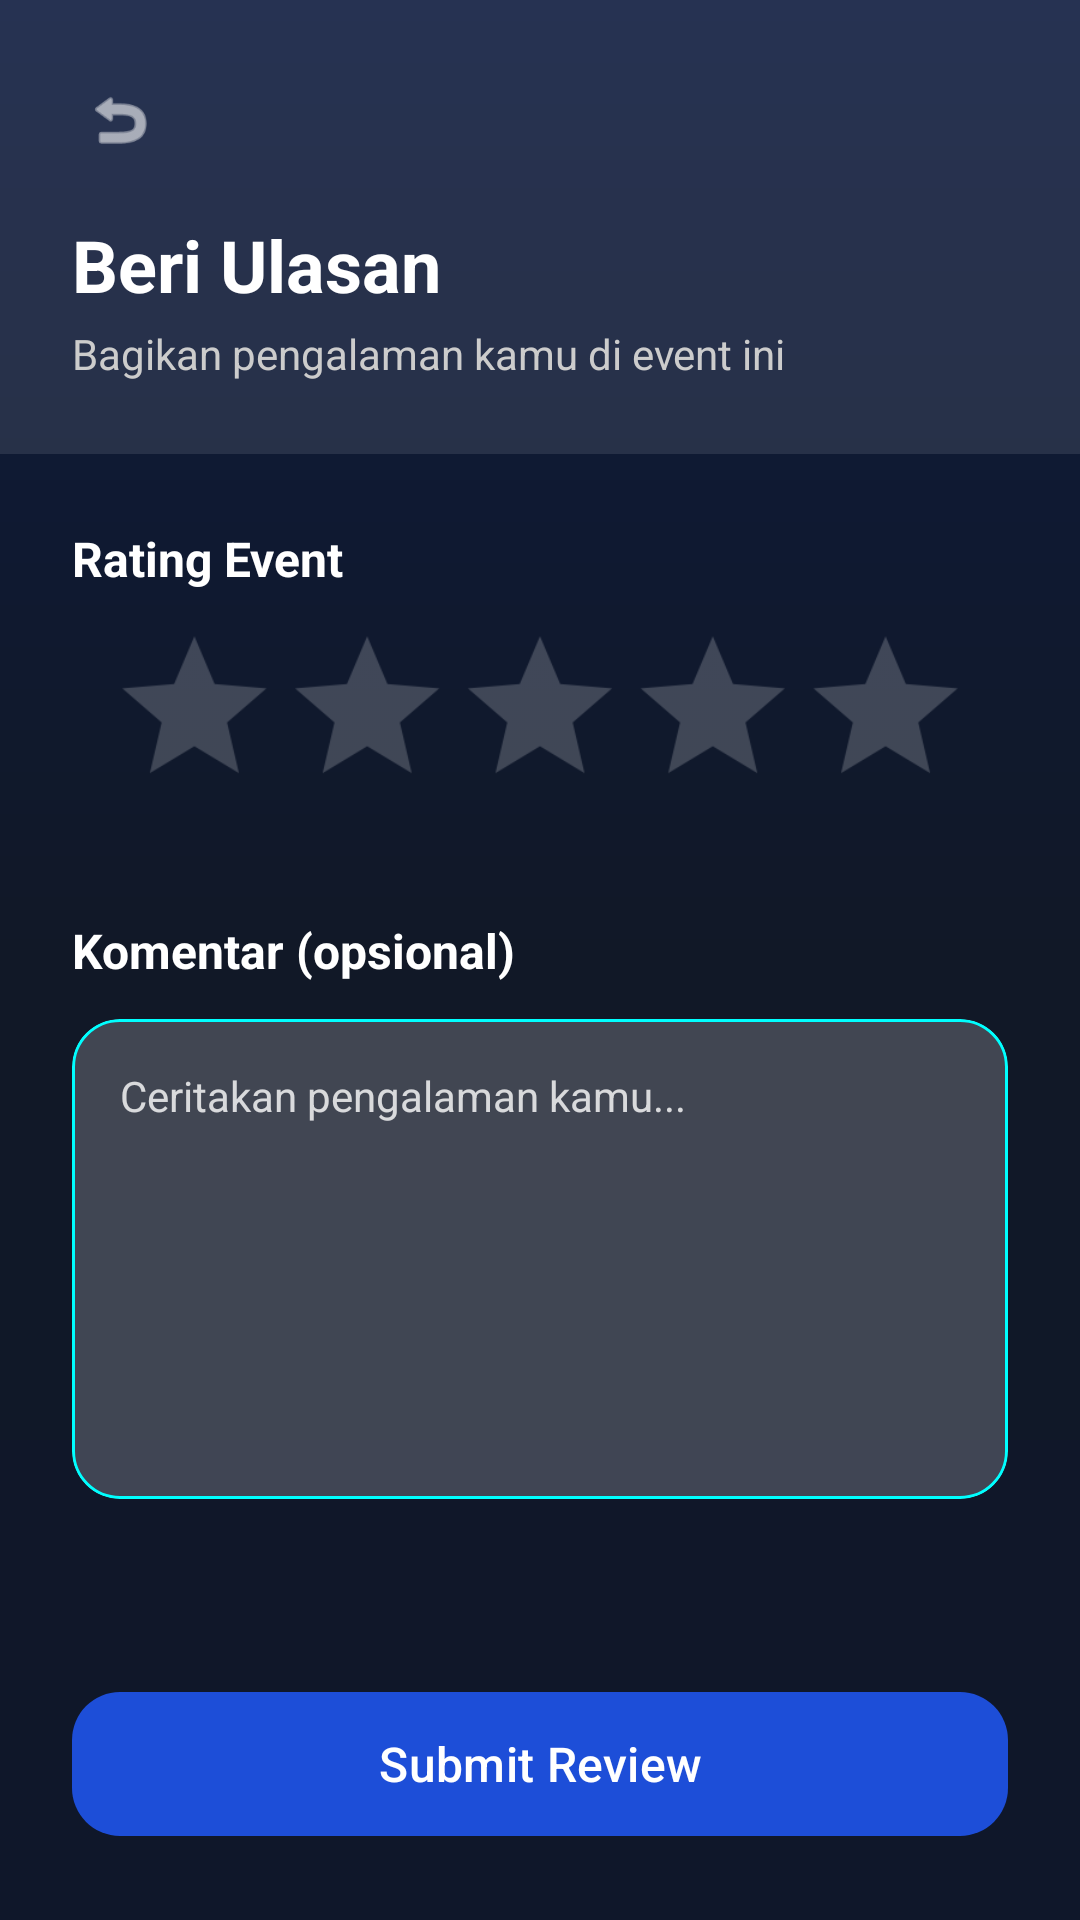

Here is an Android app screen rendered from its layout file. Give the layout XML and the strings, colors and styles it references.
<!-- AndroidManifest.xml: application theme Theme.CampusConnectProject -->
<!-- res/layout/activity_review.xml -->
<?xml version="1.0" encoding="utf-8"?>
<androidx.constraintlayout.widget.ConstraintLayout
    xmlns:android="http://schemas.android.com/apk/res/android"
    xmlns:app="http://schemas.android.com/apk/res-auto"
    android:layout_width="match_parent"
    android:layout_height="match_parent"
    android:background="@drawable/bg_main_gradient">

    
    <LinearLayout
        android:id="@+id/headerReview"
        android:layout_width="match_parent"
        android:layout_height="wrap_content"
        android:background="#1AFFFFFF"
        android:orientation="vertical"
        android:padding="24dp"
        app:layout_constraintTop_toTopOf="parent">

        <ImageView
            android:id="@+id/btnCloseReview"
            android:layout_width="32dp"
            android:layout_height="32dp"
            android:layout_marginBottom="16dp"
            android:background="?attr/selectableItemBackgroundBorderless"
            android:padding="4dp"
            android:src="@android:drawable/ic_menu_revert"
            app:tint="@color/white" />

        <TextView
            android:layout_width="wrap_content"
            android:layout_height="wrap_content"
            android:text="Beri Ulasan"
            android:textColor="@color/white"
            android:textSize="24sp"
            android:textStyle="bold" />

        <TextView
            android:layout_width="wrap_content"
            android:layout_height="wrap_content"
            android:layout_marginTop="4dp"
            android:text="Bagikan pengalaman kamu di event ini"
            android:textColor="#CCCCCC"
            android:textSize="14sp" />
    </LinearLayout>

    
    <ScrollView
        android:layout_width="match_parent"
        android:layout_height="0dp"
        android:fillViewport="true"
        app:layout_constraintTop_toBottomOf="@id/headerReview"
        app:layout_constraintBottom_toTopOf="@id/btnSubmitReview">

        <LinearLayout
            android:layout_width="match_parent"
            android:layout_height="wrap_content"
            android:orientation="vertical"
            android:padding="24dp">

            
            <TextView
                android:layout_width="wrap_content"
                android:layout_height="wrap_content"
                android:text="Rating Event"
                android:textColor="@color/white"
                android:textSize="16sp"
                android:textStyle="bold"
                android:layout_marginBottom="16dp"/>

            
            <RatingBar
                android:id="@+id/ratingBar"
                style="@style/Widget.AppCompat.RatingBar"
                android:layout_width="wrap_content"
                android:layout_height="wrap_content"
                android:layout_gravity="center_horizontal"
                android:numStars="5"
                android:stepSize="1"
                android:rating="0"
                android:scaleX="1.2"
                android:scaleY="1.2"
                android:progressTint="#00FFFF"
                android:secondaryProgressTint="#00FFFF"
                android:progressBackgroundTint="#33FFFFFF"
                android:layout_marginBottom="36dp"/>

            
            <TextView
                android:layout_width="wrap_content"
                android:layout_height="wrap_content"
                android:text="Komentar (opsional)"
                android:textColor="@color/white"
                android:textSize="16sp"
                android:textStyle="bold"
                android:layout_marginBottom="12dp"/>

            
            <com.google.android.material.card.MaterialCardView
                android:layout_width="match_parent"
                android:layout_height="160dp"
                app:cardBackgroundColor="#33FFFFFF"
                app:cardCornerRadius="16dp"
                app:cardElevation="0dp"
                app:strokeWidth="1dp"
                app:strokeColor="#00FFFF">

                <EditText
                    android:id="@+id/etComment"
                    android:layout_width="match_parent"
                    android:layout_height="match_parent"
                    android:background="@null"
                    android:gravity="top|start"
                    android:hint="Ceritakan pengalaman kamu..."
                    android:inputType="textMultiLine"
                    android:padding="16dp"
                    android:textColor="@color/white"
                    android:textColorHint="#CCFFFFFF"
                    android:textSize="14sp"/>
            </com.google.android.material.card.MaterialCardView>

        </LinearLayout>
    </ScrollView>

    
    <com.google.android.material.button.MaterialButton
        android:id="@+id/btnSubmitReview"
        android:layout_width="0dp"
        android:layout_height="56dp"
        android:layout_marginHorizontal="24dp"
        android:layout_marginBottom="24dp"
        android:text="Submit Review"
        android:textAllCaps="false"
        android:textSize="16sp"
        android:textColor="@color/white"
        app:backgroundTint="@color/warna_primer"
        app:cornerRadius="16dp"
        app:layout_constraintBottom_toBottomOf="parent"
        app:layout_constraintEnd_toEndOf="parent"
        app:layout_constraintStart_toStartOf="parent"/>

</androidx.constraintlayout.widget.ConstraintLayout>
<!-- resources referenced by this layout -->
<resources>
  <color name="warna_primer">@color/colorPrimary</color>
  <color name="white">#FFFFFF</color>
  <!-- drawable bg_main_gradient (drawable) -->
  <?xml version="1.0" encoding="utf-8"?>
  <shape xmlns:android="http://schemas.android.com/apk/res/android"
      android:shape="rectangle">
      <gradient
          android:angle="270"
          android:startColor="#0D1B3E"
          android:centerColor="#111827"
          android:endColor="#0F172A"
          android:type="linear" />
  </shape>
  <style name="Theme.CampusConnectProject" parent="Base.Theme.CampusConnectProject" />
  <color name="colorPrimary">#1D4ED8</color>
  <style name="Base.Theme.CampusConnectProject" parent="Theme.Material3.DayNight.NoActionBar">
          <item name="colorPrimary">@color/colorPrimary</item>
          <item name="colorSecondary">@color/colorSecondary</item>
  
          
          <item name="android:windowBackground">@drawable/bg_main_gradient</item>
          <item name="colorSurface">@color/surfaceColor</item>
  
          <item name="android:textColorPrimary">@color/textColorPrimary</item>
          <item name="android:textColorSecondary">@color/textColorSecondary</item>
  
          
          <item name="android:statusBarColor">@android:color/transparent</item>
          <item name="android:navigationBarColor">@color/surfaceColor</item>
          <item name="android:windowLightStatusBar">true</item>
          <item name="android:windowLightNavigationBar" tools:targetApi="27">true</item>
  
          <item name="android:forceDarkAllowed" tools:targetApi="q">false</item>
      </style>
  <color name="colorSecondary">#3B82F6</color>
  <color name="surfaceColor">#FFFFFF</color>
  <color name="textColorPrimary">#0F172A</color>
  <color name="textColorSecondary">#334155</color>
</resources>
